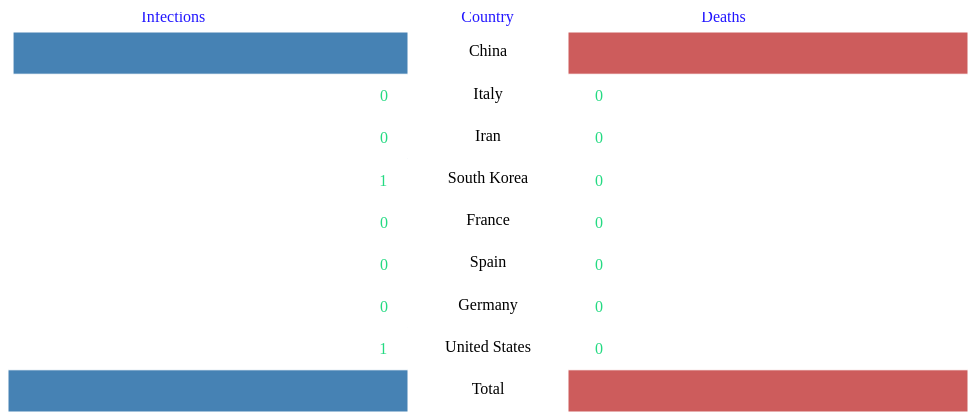
D3 v3 page, settled after 360 driven frames (6 s of simulated time); the page loaded 1 data file(s).

var date = "22-Jan"


    var labelArea = 160;
    var chart,
            width = 400,
            bar_height = 2,
            height = bar_height * 200;
    var rightOffset = width + labelArea;
    var lCol = "Infections";
    var rCol = "Deaths";
    var xFrom = d3.scale.linear()
            .range([0, width]);
    var xTo = d3.scale.linear()
            .range([0, width]);
    var y = d3.scale.ordinal()
            .rangeBands([20, height]);
    
    var date = "22-Jan";
    if (localStorage.getItem("currentDate") != null){
        date = localStorage.getItem("currentDate");
    }
    
    function changeDate(){
        localStorage.setItem("currentDate", document.getElementById("changeDate").getAttribute("value"));
        date = localStorage.getItem("currentDate");
        
    }

    
    function render(data) {
        
        var dateSlice = new Array();
        data.forEach(
            function(item){
                if (item.Date == date){
                    dateSlice.push(item);
                }
            }
        );
        
        var chart = d3.select("body")
                .append('svg')
                .attr('class', 'chart')
                .attr('width', labelArea + width + width)
                .attr('height', height);

        xFrom.domain(d3.extent(dateSlice, function (d) {
            return d[lCol];
        }));
        xTo.domain(d3.extent(dateSlice, function (d) {
            return d[rCol];
        }));

        y.domain(dateSlice.map(function (d) {
            return d.Country;
        }));

        var yPosByIndex = function (d) {
            return y(d.Country);
        };
        chart.selectAll("rect.left")
                .data(dateSlice)
                .enter().append("rect")
                .attr("x", function (d) {
                    return width - xFrom(d[lCol]);
                })  
                .attr("y", yPosByIndex)
                .attr("class", "left")
                .attr("width", function (d) {
                    return xFrom(d[lCol]);
                })
                .attr("height", y.rangeBand());
        chart.selectAll("text.leftscore")
                .data(dateSlice)
                .enter().append("text")
                .attr("x", function (d) {
                    return width - xFrom(d[lCol])-40;
                })
                .attr("y", function (d) {
                    return y(d.Country) + y.rangeBand() / 2;
                })
                .attr("dx", "20")
                .attr("dy", ".36em")
                .attr("text-anchor", "end")
                .attr('class', 'leftscore')
                .text(function(d){return d[lCol];});
        chart.selectAll("text.name")
                .data(dateSlice)
                .enter().append("text")
                .attr("x", (labelArea / 2) + width)
                .attr("y", function (d) {
                    return y(d.Country) + y.rangeBand() / 2;
                })
                .attr("dy", ".20em")
                .attr("text-anchor", "middle")
                .attr('class', 'name')
                .text(function(d){return d.Country;});

        chart.selectAll("rect.right")
                .data(dateSlice)
                .enter().append("rect")
                .attr("x", rightOffset)
                .attr("y", yPosByIndex)
                .attr("class", "right")
                .attr("width", function (d) {
                    return xTo(d[rCol]);
                })
                .attr("height", y.rangeBand());
        chart.selectAll("text.score")
                .data(dateSlice)
                .enter().append("text")
                .attr("x", function (d) {
                    return xTo(d[rCol]) + rightOffset+40;
                })
                .attr("y", function (d) {
                    return y(d.Country) + y.rangeBand() / 2;
                })
                .attr("dx", -5)
                .attr("dy", ".36em")
                .attr("text-anchor", "end")
                .attr('class', 'score')
                .text(function(d){return d[rCol];});
        chart.append("text").attr("x",width/3).attr("y", 10).attr("class","title").text("Infections");
        chart.append("text").attr("x",width/3+rightOffset).attr("y", 10).attr("class","title").text("Deaths");
        chart.append("text").attr("x",width+labelArea/3).attr("y", 10).attr("class","title").text("Country");
    }

    function type(d) {
        d["Deaths"] = +d["Deaths"];
        d["Infections"] = +d["Infections"];
        d["Recovered"] = +d["Recovered"];
        return d;
    }

    d3.csv("Corona_March15th.csv", type, render);


### data: Corona_March15th.csv
Date, Country, Infections, Recovered, Deaths
22-Jan, China, 548, 0, 17
23-Jan, China, 643, 2, 18
24-Jan, China, 920, 5, 26
25-Jan, China, 1406, 7, 42
26-Jan, China, 2075, 7, 56
27-Jan, China, 2877, 13, 82
28-Jan, China, 5509, 21, 131
29-Jan, China, 6087, 32, 133
30-Jan, China, 8141, 45, 171
31-Jan, China, 9802, 73, 213
1-Feb, China, 11891, 107, 259
2-Feb, China, 16630, 168, 361
3-Feb, China, 19716, 228, 425
4-Feb, China, 23707, 321, 491
5-Feb, China, 27440, 482, 563
6-Feb, China, 30587, 660, 633
7-Feb, China, 34110, 884, 718
8-Feb, China, 36814, 1157, 805
9-Feb, China, 39829, 1424, 905
10-Feb, China, 42354, 1696, 1012
11-Feb, China, 44386, 1997, 1112
12-Feb, China, 44759, 2396, 1117
13-Feb, China, 59895, 2758, 1369
14-Feb, China, 66358, 3203, 1521
15-Feb, China, 68413, 3675, 1663
16-Feb, China, 70513, 4116, 1766
17-Feb, China, 72434, 4600, 1864
18-Feb, China, 74211, 5078, 2003
19-Feb, China, 74619, 5625, 2116
20-Feb, China, 75077, 6226, 2238
21-Feb, China, 75550, 6823, 2238
22-Feb, China, 77001, 7400, 2443
23-Feb, China, 77022, 7844, 2445
24-Feb, China, 77241, 8267, 2595
25-Feb, China, 77754, 8705, 2665
26-Feb, China, 78166, 9115, 2717
27-Feb, China, 78600, 9547, 2746
28-Feb, China, 78928, 9926, 2790
29-Feb, China, 79356, 10327, 2837
1-Mar, China, 79932, 10626, 2872
2-Mar, China, 80136, 10920, 2914
3-Mar, China, 80261, 11242, 2947
4-Mar, China, 80386, 11444, 2983
5-Mar, China, 80537, 11700, 3015
6-Mar, China, 80690, 11911, 3044
7-Mar, China, 80770, 12039, 3072
8-Mar, China, 80823, 12153, 3100
9-Mar, China, 80860, 12316, 3123
10-Mar, China, 80887, 12438, 3139
11-Mar, China, 80921, 12510, 3161
12-Mar, China, 80932, 12583, 3172
13-Mar, China, 80945, 64196, 3180
14-Mar, China, 80977, 65660, 3193
15-Mar, China, 81003, 67017, 3203
22-Jan, Italy, 0, 0, 0
23-Jan, Italy, 0, 0, 0
24-Jan, Italy, 0, 0, 0
25-Jan, Italy, 0, 0, 0
26-Jan, Italy, 0, 0, 0
27-Jan, Italy, 0, 0, 0
... 426 more rows